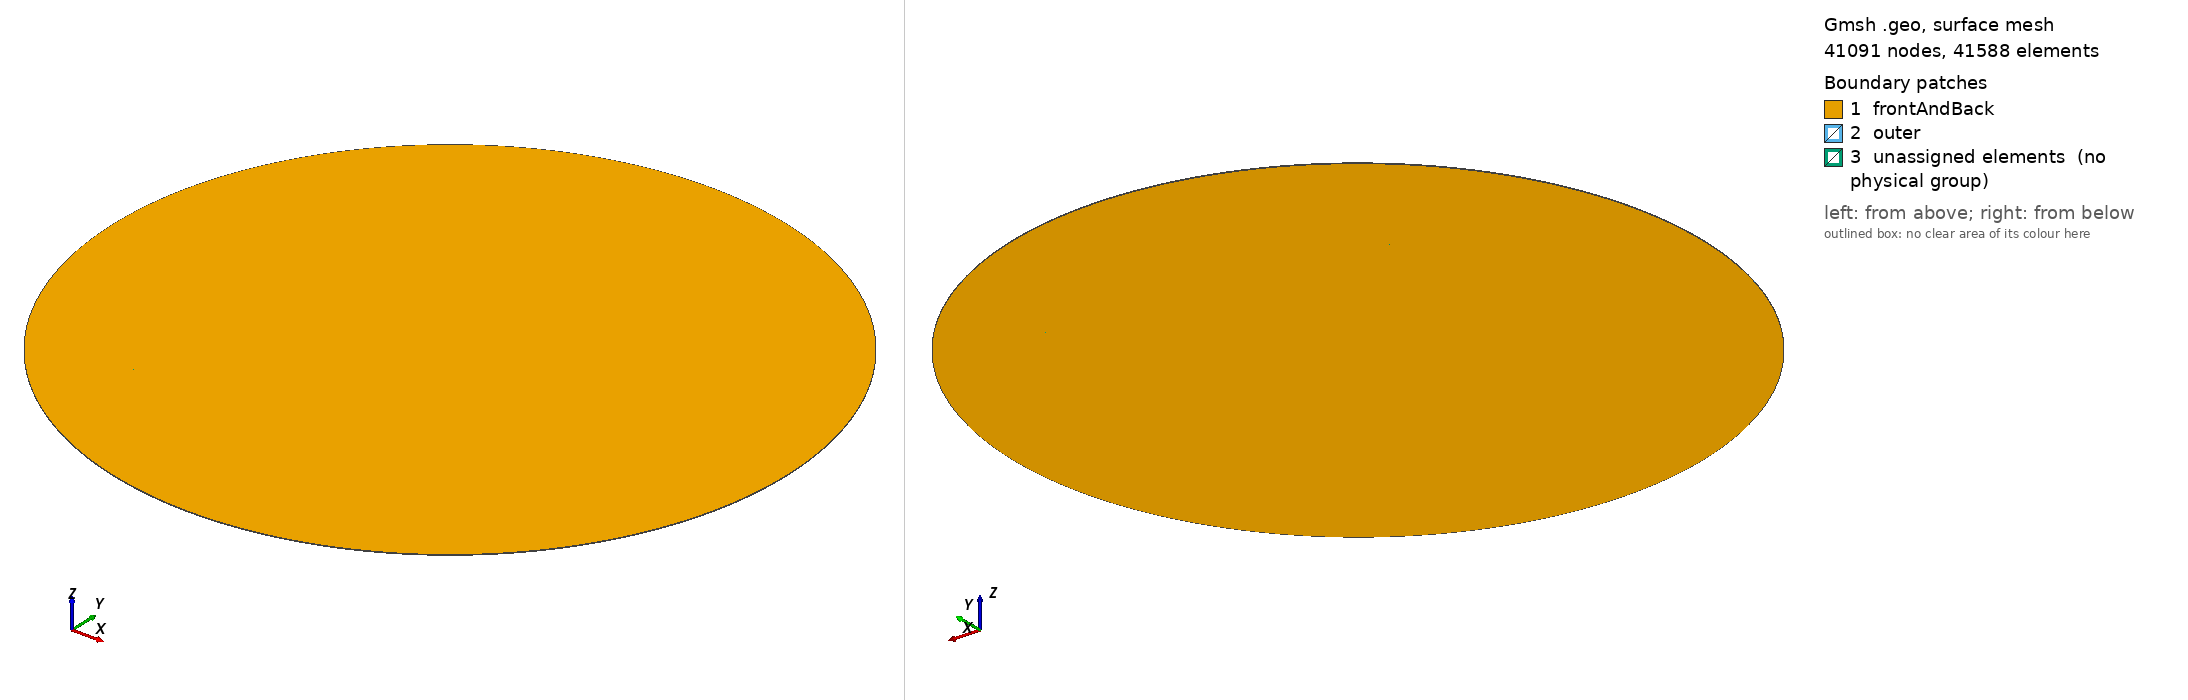

Gmsh geometry script, surface-meshed: 41091 nodes, 41588 surface elements. Boundary patches (legend numbers): 1 frontAndBack, 2 outer, 3 unassigned elements (no physical group). Left view from above one corner, right view from below the opposite corner. Legend entries are the model's physical surfaces; 'unassigned elements' are surfaces in no physical group. The drawing asked Gmsh for element sizes between 1% and 20% of the model's largest extent; the script's own settings can give other sizes.

=== newMesh1_16ppw.geo (drawn) ===
SetFactory("OpenCASCADE");

// Parâmetros
lambdaU  = DefineNumber[17,             Name "Parameters/lambda min"];
lambdaD  = DefineNumber[52,             Name "Parameters/lambda doppler"];
rinner   = DefineNumber[2*lambdaD,     Name "Parameters/rinner"];
rout     = DefineNumber[10*lambdaD,     Name "Parameters/rout"];
cos45    = DefineNumber[0.707106781,    Name "Parameters/cos"];

// Definindo malha
ppw         = DefineNumber[16,                           Name "Mesh/ppw"];
c           = DefineNumber[(rinner)/lambdaU * ppw,      Name "Mesh/c"];
a         	= DefineNumber[50,                          Name "Mesh/a"];
b         	= DefineNumber[30,                          Name "Mesh/b"];
dprog       = DefineNumber[1.115,                        Name "Mesh/dprog"];

// Pontos quadrado interno
Point(1) = {-rinner, rinner, 0, 1.0};
//+
Point(2) = {rinner, rinner, 0, 1.0};
//+
Point(3) = {rinner, -rinner, 0, 1.0};
//+
Point(4) = {-rinner, -rinner, 0, 1.0};

// Pontos quadrado externo
Point(5) = {-rout*cos45,  rout*cos45, 0, 1.0};
//+
Point(6) = {rout*cos45,   rout*cos45, 0, 1.0};
//+
Point(7) = {rout*cos45,   -rout*cos45, 0, 1.0};
//+
Point(8) = {-rout*cos45,  -rout*cos45, 0, 1.0};

// Centro arco de circunferência
Point(9) = {0, 0, 0, 1.0};


//Linhas quadrado interno
Line(1) = {3, 4};
//+
Line(2) = {4, 1};
//+
Line(3) = {1, 2};
//+
Line(4) = {2, 3};

// Linhas quadrado externo
Line(5) = {3, 7};
//+
Line(6) = {4, 8};
//+
Line(7) = {1, 5};
//+
Line(8) = {2, 6};


// Circunferência
Circle(9) = {5, 9, 6};
//+
Circle(10) = {6, 9, 7};
//+
Circle(11) = {7, 9, 8};
//+
Circle(12) = {8, 9, 5};


// Definição das superfícies
Curve Loop(1) = {1, 2, 3, 4};
//+
Plane Surface(1) = {1};
//+
Curve Loop(2) = {3, 8, -9, -7};
//+
Plane Surface(2) = {2};
//+
Curve Loop(3) = {4, 5, -10, -8};
//+
Plane Surface(3) = {3};
//+
Curve Loop(4) = {11, -6, -1, 5};
//+
Plane Surface(4) = {4};
//+
Curve Loop(5) = {12, -7, -2, 6};
//+
Plane Surface(5) = {5};
//+
Recombine Surface {2, 3, 4, 5, 1};

    // quadrado
Transfinite Curve {1, 2, 3, 4}  = a Using Progression 1;
    
    //1º quarto de círculo
Transfinite Curve {9, 8, 3, 7}  = c Using Progression 1;
    
    //2º quarto de círculo
Transfinite Curve {10, 5, 4, 8} = c Using Progression 1;

    //3º quarto de círculo
Transfinite Curve {1, 5, 11, 6} = c Using Progression 1;

    //4º quarto de círculo
Transfinite Curve {2, 6, 12, 7} = c Using Progression 1;

    //diagonais
Transfinite Curve {7, 8, 5, 6}  = b Using Progression dprog;
//+

//+
Transfinite Surface {2};
//+
Transfinite Surface {3};
//+
Transfinite Surface {4};
//+
Transfinite Surface {5};
//+
Transfinite Surface {1};


// Extrusão da malha no eixo Z
Extrude {0, 0, 1} {
  Surface{4}; Surface{3}; Surface{1}; Surface{5}; Surface{2}; Layers {1}; Recombine;
}
// Definindo superfícies de contorno
Physical Surface("outer", 33) = {18, 21, 6, 12};
//+
//+
Physical Surface("frontAndBack", 34) = {17, 1, 5, 20, 2, 22, 3, 14, 4, 10};
//+
Physical Volume("internal", 35) = {5, 2, 3, 1, 4};

Mesh 3;
